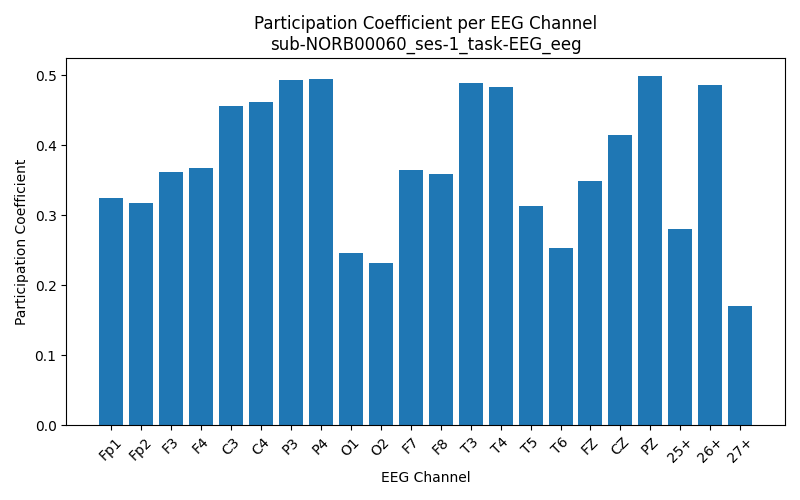

Values plotted in this chart, from the file beside it:
Channel, Participation_Coefficient
Fp1, 0.325
Fp2, 0.3178
F3, 0.3612
F4, 0.3676
C3, 0.4557
C4, 0.4617
P3, 0.4935
P4, 0.4938
O1, 0.2462
O2, 0.2321
F7, 0.3638
F8, 0.3584
T3, 0.4886
T4, 0.4827
T5, 0.3124
T6, 0.253
FZ, 0.3483
CZ, 0.4141
PZ, 0.4994
25+, 0.2804
26+, 0.486
27+, 0.1705
